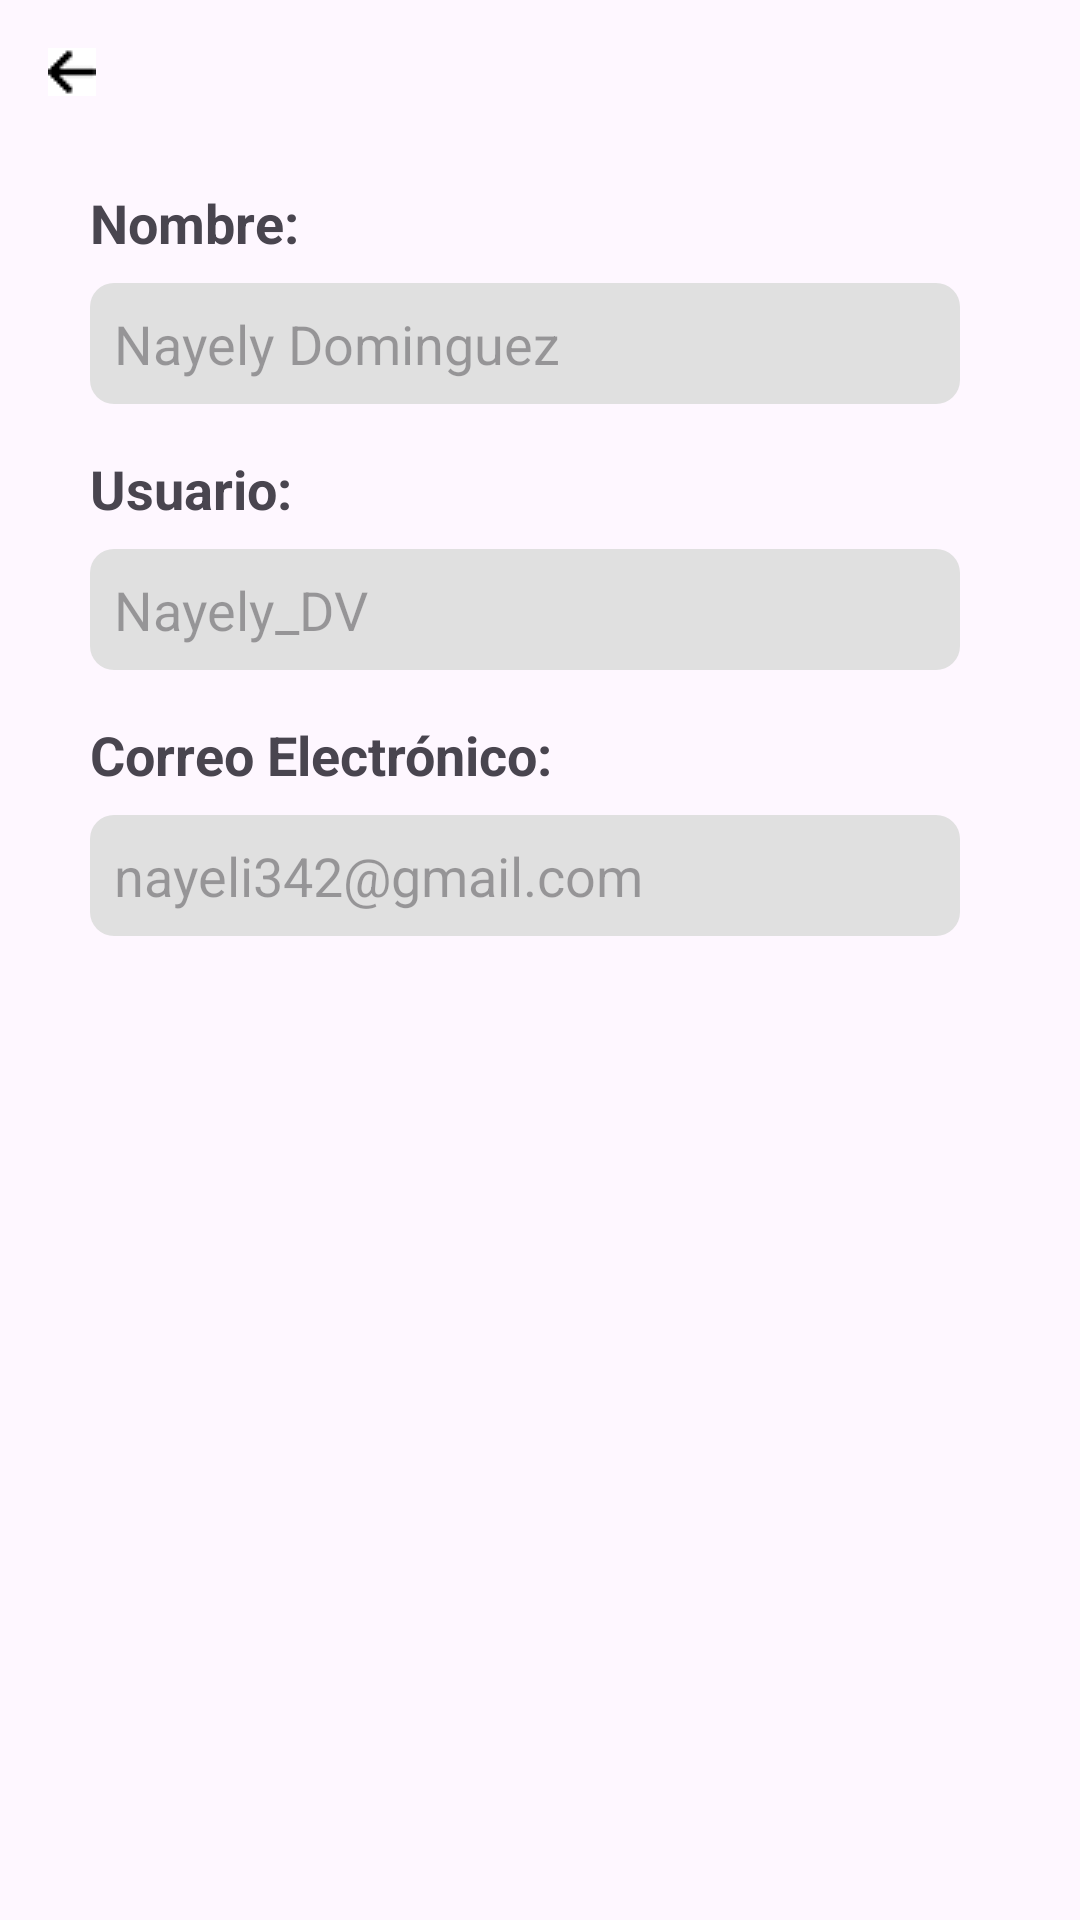

Write the Android layout XML for this screen, with the resource values it uses.
<!-- AndroidManifest.xml: application theme Theme.CitizenReport -->
<!-- res/layout/activity_user_details.xml -->
<?xml version="1.0" encoding="utf-8"?>
<androidx.constraintlayout.widget.ConstraintLayout xmlns:android="http://schemas.android.com/apk/res/android"
    xmlns:app="http://schemas.android.com/apk/res-auto"
    xmlns:tools="http://schemas.android.com/tools"
    android:layout_width="match_parent"
    android:layout_height="match_parent"
    tools:context="BLogic.UserDetailsActivity">

    <ImageView
        android:id="@+id/back_icon"
        android:layout_width="wrap_content"
        android:layout_height="wrap_content"
        android:src="@drawable/ic_back"
    app:layout_constraintTop_toTopOf="parent"
    app:layout_constraintStart_toStartOf="parent"
    android:layout_margin="16dp" />

    <TextView
        android:id="@+id/title"
        android:layout_width="wrap_content"
        android:layout_height="wrap_content"
        android:text="Nombre:"
        android:textStyle="bold"
        android:textSize="18sp"
        app:layout_constraintTop_toBottomOf="@id/back_icon"
        app:layout_constraintStart_toStartOf="parent"
        android:layout_marginTop="30dp"
        android:layout_marginStart="30dp" />

    <EditText
        android:id="@+id/et_name"
        android:layout_width="0dp"
        android:layout_height="wrap_content"
        android:text="Nayely Dominguez"
        android:enabled="false"
        android:background="@drawable/edit_text_background"
        android:padding="8dp"
        android:drawableEnd="@drawable/ic_edit"
    android:drawablePadding="8dp"
    app:layout_constraintTop_toBottomOf="@id/title"
    app:layout_constraintStart_toStartOf="parent"
    app:layout_constraintEnd_toEndOf="parent"
    android:layout_marginTop="8dp"
    android:layout_marginStart="30dp"
    android:layout_marginEnd="40dp" />

    <TextView
        android:id="@+id/title_username"
        android:layout_width="wrap_content"
        android:layout_height="wrap_content"
        android:text="Usuario:"
        android:textStyle="bold"
        android:textSize="18sp"
        app:layout_constraintTop_toBottomOf="@id/et_name"
        app:layout_constraintStart_toStartOf="parent"
        android:layout_marginTop="16dp"
        android:layout_marginStart="30dp" />

    <EditText
        android:id="@+id/et_username"
        android:layout_width="0dp"
        android:layout_height="wrap_content"
        android:text="Nayely_DV"
        android:enabled="false"
        android:background="@drawable/edit_text_background"
        android:padding="8dp"
        android:drawableEnd="@drawable/ic_edit"
    android:drawablePadding="8dp"
    app:layout_constraintTop_toBottomOf="@id/title_username"
    app:layout_constraintStart_toStartOf="parent"
    app:layout_constraintEnd_toEndOf="parent"
    android:layout_marginTop="8dp"
    android:layout_marginStart="30dp"
    android:layout_marginEnd="40dp" />

    <TextView
        android:id="@+id/title_email"
        android:layout_width="wrap_content"
        android:layout_height="wrap_content"
        android:text="Correo Electrónico:"
        android:textStyle="bold"
        android:textSize="18sp"
        app:layout_constraintTop_toBottomOf="@id/et_username"
        app:layout_constraintStart_toStartOf="parent"
        android:layout_marginTop="16dp"
        android:layout_marginStart="30dp" />

    <EditText
        android:id="@+id/et_email"
        android:layout_width="0dp"
        android:layout_height="wrap_content"
        android:text="nayeli342@gmail.com"
        android:enabled="false"
        android:background="@drawable/edit_text_background"
        android:padding="8dp"
        android:drawableEnd="@drawable/ic_edit"
    android:drawablePadding="8dp"
    app:layout_constraintTop_toBottomOf="@id/title_email"
    app:layout_constraintStart_toStartOf="parent"
    app:layout_constraintEnd_toEndOf="parent"
    android:layout_marginTop="8dp"
    android:layout_marginStart="30dp"
    android:layout_marginEnd="40dp" />

</androidx.constraintlayout.widget.ConstraintLayout>
<!-- resources referenced by this layout -->
<resources>
  <!-- drawable edit_text_background (drawable) -->
  <?xml version="1.0" encoding="utf-8"?>
  <shape xmlns:android="http://schemas.android.com/apk/res/android">
      <solid android:color="#E0E0E0"/>
      <corners android:radius="8dp"/>
  </shape>
  <!-- drawable ic_back: png bitmap (drawable, 348 bytes) -->
  <style name="Theme.CitizenReport" parent="Base.Theme.CitizenReport" />
  <style name="Base.Theme.CitizenReport" parent="Theme.Material3.DayNight.NoActionBar">
          
          
      </style>
</resources>
